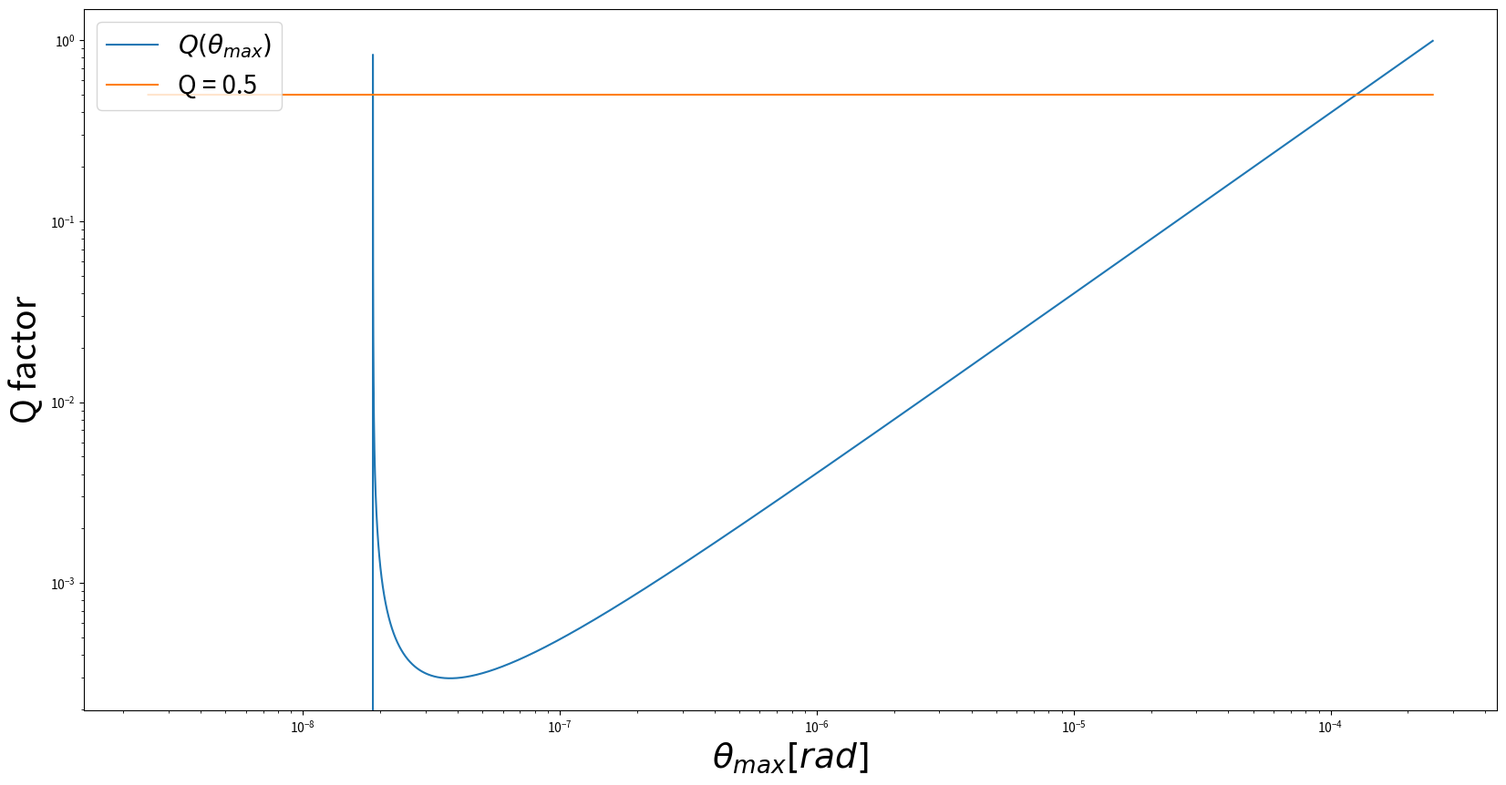

Python code for this plot:
import numpy as np
import matplotlib.pyplot as plt
plt.figure(figsize=(20,10))

def fonts_define(xtitle,ytitle,lgd,font=25):
    plt.xlabel(xtitle, fontsize=font+2)
    plt.ylabel(ytitle, fontsize=font+2)
    plt.rc('xtick', labelsize=font) 
    plt.rc('ytick', labelsize=font)
    plt.legend(lgd,loc=2, prop={'size': 20})
n =int(1e5+1)
initaial = -4
final = -9
theta = 2.5*10**(np.arange(n)[::-1]/(n-1)*(initaial - final)+final )
kappa = 2.7e-6
T=40
tau=6.8e-10
p=np.ones([n])*1E-18

Q = np.pi/T*( (kappa*(theta**2)) / (theta*np.pi*tau/T-p))
# for i,q in enumerate(Q):
#     if q<0:
#         break
# theta = theta[:i]
# Q = Q[:i]
# ones = np.ones([i])

ones = np.ones(theta.shape[0])
plt.plot(theta,Q)

plt.plot(theta,ones*0.5)
# plt.plot(theta,ones*1)
# plt.plot(theta,ones*1e-9)

plt.yscale('log')
plt.xscale('log')


fonts_define(r'$\theta_{max} [rad]$','Q factor',[r'$Q(\theta_{max})$','Q = 0.5'],font=25)

plt.savefig('Q factor.png')
        






# plt.gca().invert_xaxis()
